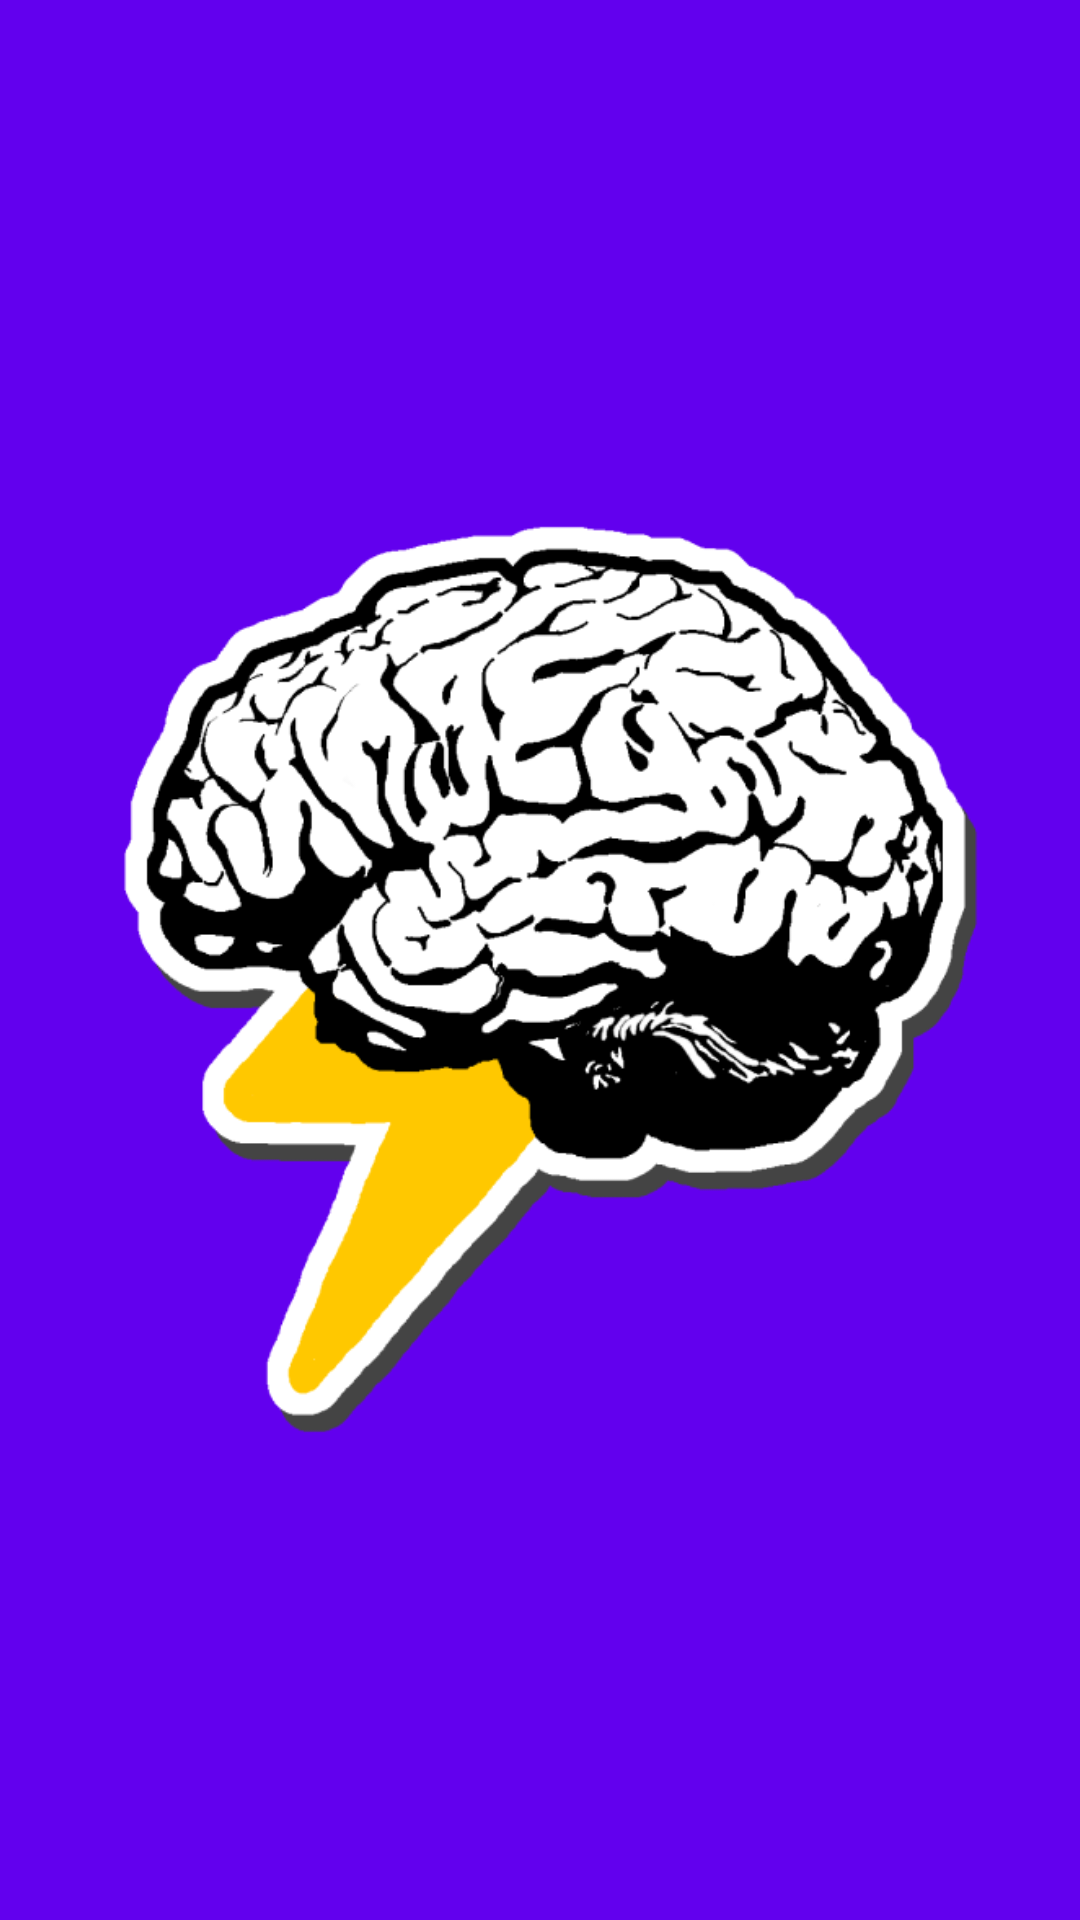

Layout XML and referenced resources for this Android screen:
<!-- AndroidManifest.xml: application theme Theme.MADAsgCacheFlash -->
<!-- res/layout/activity_splashscreen.xml -->
<?xml version="1.0" encoding="utf-8"?>
<androidx.constraintlayout.widget.ConstraintLayout xmlns:android="http://schemas.android.com/apk/res/android"
    android:layout_width="match_parent"
    android:layout_height="match_parent"
    android:background="@color/backgroundcolor">

    <RelativeLayout
        android:layout_width="match_parent"
        android:layout_height="match_parent">

        <ImageView
            android:layout_width="match_parent"
            android:layout_height="wrap_content"
            android:layout_alignParentTop="true"
            android:layout_alignParentBottom="true"
            android:layout_marginStart="30dp"
            android:layout_marginTop="100dp"
            android:layout_marginEnd="30dp"
            android:layout_marginBottom="100dp"
            android:scaleType="centerInside"
            android:src="@drawable/applogofinal" />

    </RelativeLayout>
</androidx.constraintlayout.widget.ConstraintLayout>
<!-- resources referenced by this layout -->
<resources>
  <color name="backgroundcolor">#6200EE</color>
  <!-- drawable applogofinal: png bitmap (drawable, 50105 bytes) -->
  <style name="Theme.MADAsgCacheFlash" parent="Base.Theme.MADAsgCacheFlash" />
  <style name="Base.Theme.MADAsgCacheFlash" parent="Theme.Material3.DayNight.NoActionBar">
          
          
      </style>
</resources>
